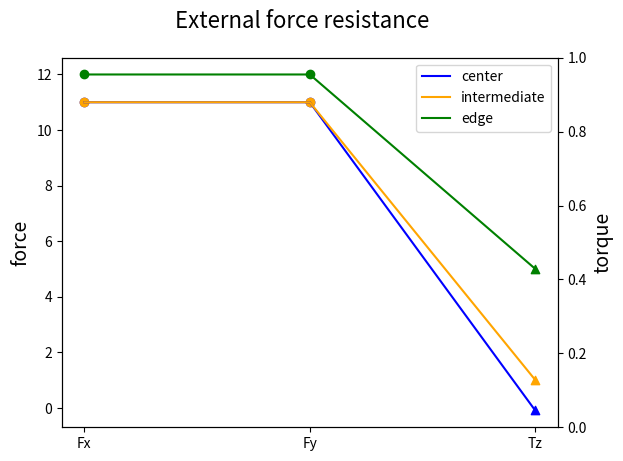

The matplotlib source for this figure:
import matplotlib.pyplot as plt

# data = {'apple': 10, 'orange': 15, 'lemon': 5, 'lime': 20}
# names = list(data.keys())
# values = list(data.values())

# fig, axs = plt.subplots(1, 3, figsize=(9, 3), sharey=True)
# axs[0].bar(names, values)
# axs[1].scatter(names, values)
# axs[2].plot(names, values)


center = [11, 11, -0.1]
intermediate = [11, 11, 1]
edge = [12, 12, 5]
activity = ['Fx', 'Fy', 'Tz']

fig, ax = plt.subplots()
fig.suptitle('External force resistance', fontsize=16)
ax2 = ax.twinx() 

ax.scatter(activity[:2], center[:2], color= "b")
ax.scatter(activity[:2], intermediate[:2], color= "orange")
ax.scatter(activity[:2], edge[:2], color= "g")

ax.scatter(activity[-1], center[-1], marker="^", color= "b")
ax.scatter(activity[-1], intermediate[-1], marker="^", color= "orange")
ax.scatter(activity[-1], edge[-1], marker="^", color= "g")


ax.plot(activity, center, label = "center", color= "b")
ax.plot(activity, intermediate, label = "intermediate", color= "orange")
ax.plot(activity, edge, label = "edge", color= "g")
ax.legend()


ax.set_ylabel('force', fontsize=14)
ax2.set_ylabel('torque', fontsize=14)
plt.show()